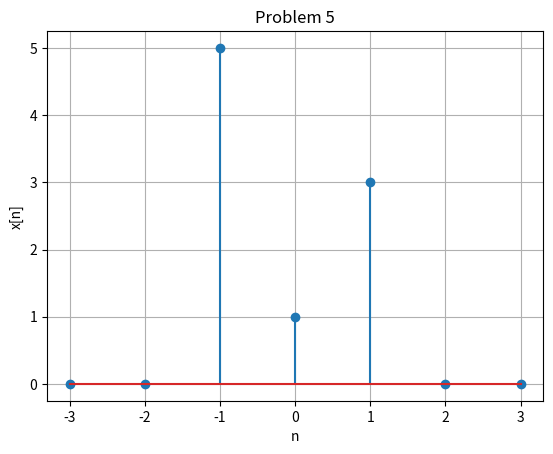

Here is the Python script that generated this plot:
import numpy as np
import matplotlib.pyplot as plt

#PROBLEM 1-----------------

# n1 = [-2,-1,0,1,2,3,4,5,6,7]
# x1 = [2,4,3,1,2,3,4,1,1,3]

# plt.figure(1)
# plt.stem(n1,x1)
# plt.title("Problem 1")
# plt.xlabel("n")
# plt.ylabel("x[n]")
# plt.grid(True)
# plt.show()

#PROBLEM 2------------------------
# n2 = [1,2,3,4,5,6,7]
# x2 = [1,2,3,4,3,2,1]
 
# plt.figure(2)
# plt.step(n2, x2, where="post")
# plt.title("Problem 2")
# plt.xlabel("n")
# plt.ylabel("x[n]")
# plt.grid(True)
# plt.show()

#PROBLEM 3-----------------------

# x1 = np.linspace(-2, -1, 50)
# y1 =[-2]*50

# x2 = np.linspace(-1, 1, 50)
# y2 =2*x2

# x3 = np.linspace(1, 2, 50)
# y3 = [2]*50

# plt.plot(x1, y1)
# plt.plot(x2, y2)
# plt.plot(x3, y3)

# plt.plot([-2, -2], [0, -2])
# plt.plot([2, 2], [2, 0])

# plt.grid()
# plt.xlabel("n")
# plt.ylabel("x[n]")
# plt.title("PROBLEM 3")
# plt.show()


#PROBLEM 4--------------------

# n = np.arange(-2, 11)
# x = []
# for i in n:

#     if i<0:
#         x.append(0)
#     elif i<3:
#         x.append(1)
#     elif i<7:
#         x.append(0)
#     else:
#         x.append(-5)

# plt.stem(n, x)
# plt.grid()
# plt.xlabel("n")
# plt.ylabel("x[n]")
# plt.title("Problem 4")
# plt.show()

#PROBLEM 5 --------------------
n = np.arange(-3, 4)
x = []
for i in n:

    if i==-1:
        x.append(5)
    elif i==0:
        x.append(1)
    elif i==1:
        x.append(3)
    else:
        x.append(0)

plt.stem(n, x)
plt.grid()
plt.xlabel("n")
plt.ylabel("x[n]")
plt.title("Problem 5")
plt.show()
